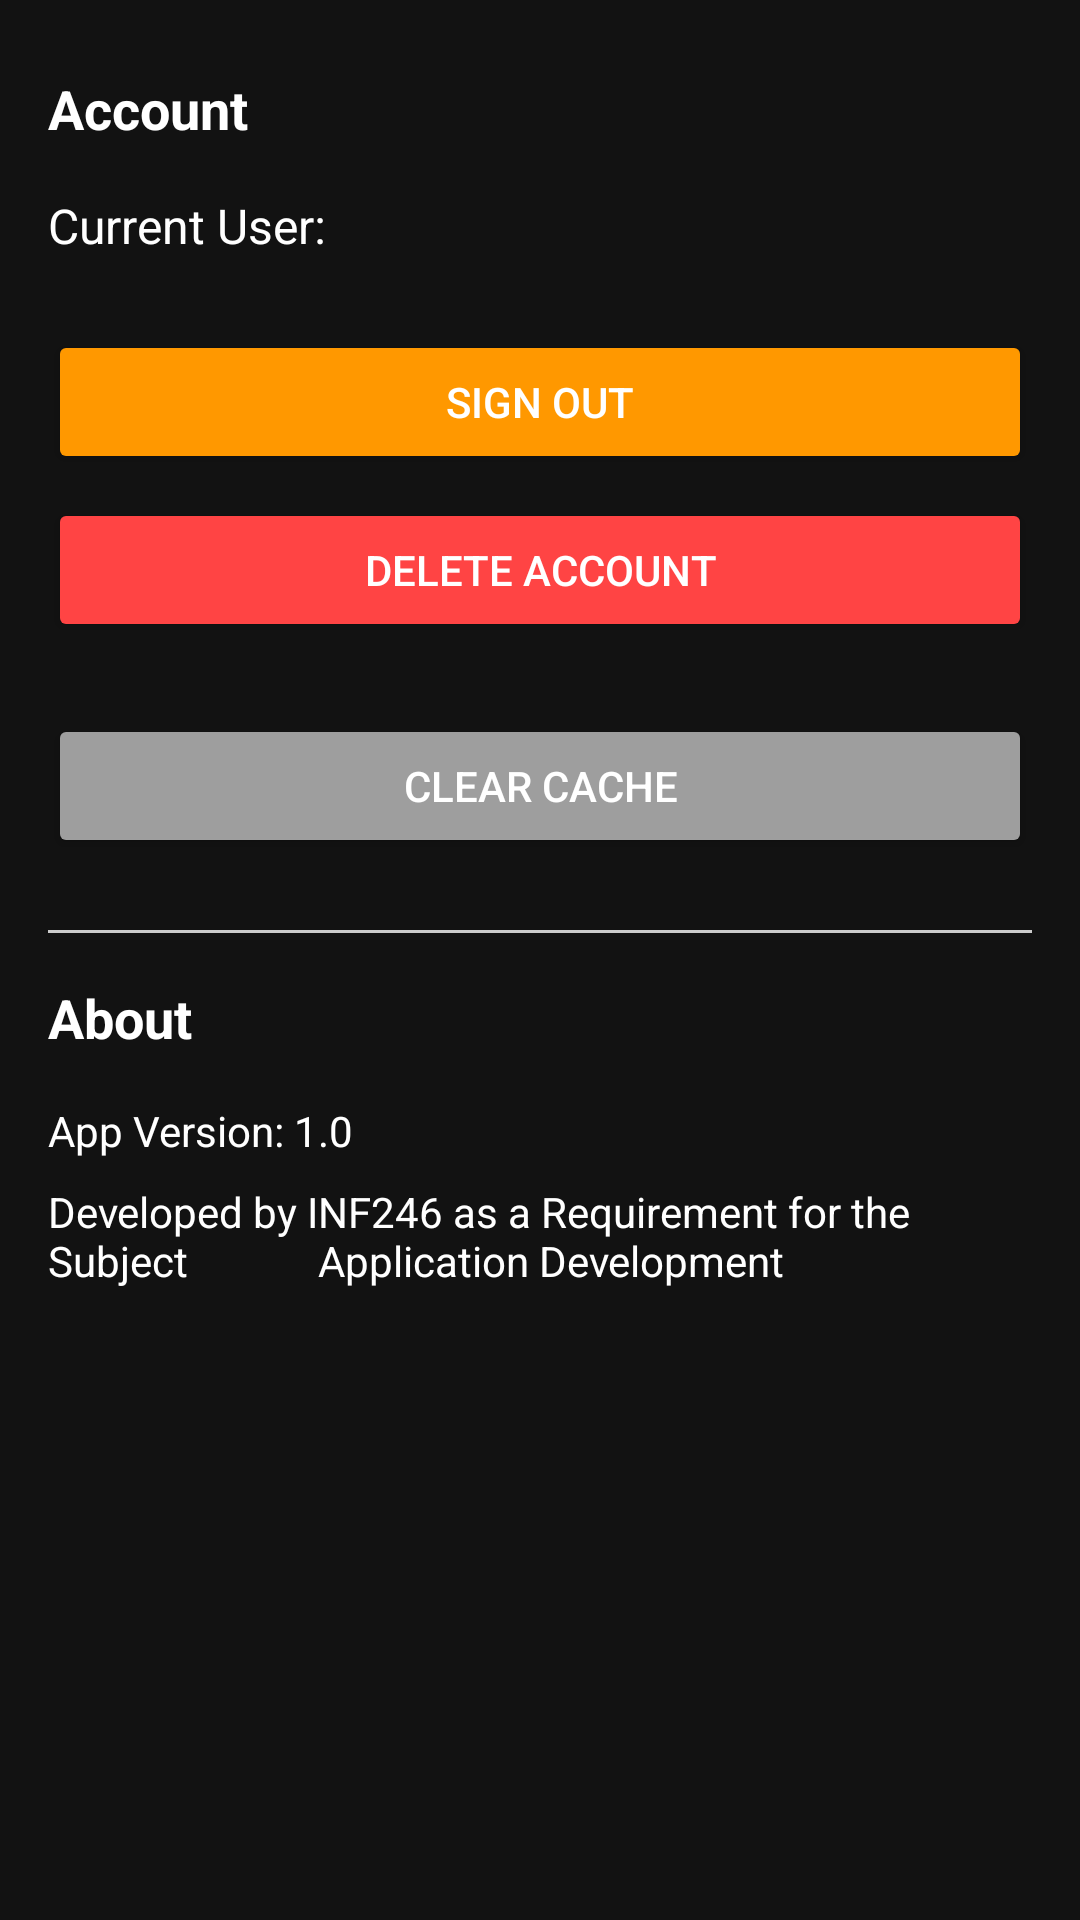

Android layout source for this screen:
<!-- AndroidManifest.xml: application theme Theme.AppdevwardrobeINF246 -->
<!-- res/layout/settings.xml -->
<?xml version="1.0" encoding="utf-8"?>
<ScrollView xmlns:android="http://schemas.android.com/apk/res/android"
    android:layout_width="match_parent"
    android:layout_height="match_parent"
    android:padding="16dp">

    <LinearLayout
        android:layout_width="match_parent"
        android:layout_height="wrap_content"
        android:orientation="vertical">

        <TextView
            android:layout_width="match_parent"
            android:layout_height="wrap_content"
            android:text="Account"
            android:textSize="18sp"
            android:textStyle="bold"
            android:layout_marginTop="8dp"
            android:layout_marginBottom="16dp" />

        <TextView
            android:id="@+id/tvCurrentUser"
            android:layout_width="match_parent"
            android:layout_height="wrap_content"
            android:text="Current User: "
            android:textSize="16sp"
            android:layout_marginBottom="8dp" />

        <Button
            android:id="@+id/btnSignOut"
            android:layout_width="match_parent"
            android:layout_height="wrap_content"
            android:text="Sign Out"
            android:backgroundTint="#FF9800"
            android:textColor="@android:color/white"
            android:layout_marginTop="16dp"
            android:layout_marginBottom="8dp" />

        <Button
            android:id="@+id/btnDeleteAccount"
            android:layout_width="match_parent"
            android:layout_height="wrap_content"
            android:text="Delete Account"
            android:backgroundTint="#FF4444"
            android:textColor="@android:color/white"
            android:layout_marginBottom="24dp" />

        <Button
            android:id="@+id/btnClearCache"
            android:layout_width="match_parent"
            android:layout_height="wrap_content"
            android:text="Clear Cache"
            android:backgroundTint="#9E9E9E"
            android:layout_marginBottom="8dp" />

        <View
            android:layout_width="match_parent"
            android:layout_height="1dp"
            android:background="#CCCCCC"
            android:layout_marginVertical="16dp" />

        <TextView
            android:layout_width="match_parent"
            android:layout_height="wrap_content"
            android:text="About"
            android:textSize="18sp"
            android:textStyle="bold"
            android:layout_marginBottom="16dp" />

        <TextView
            android:layout_width="match_parent"
            android:layout_height="wrap_content"
            android:text="App Version: 1.0"
            android:textSize="14sp"
            android:layout_marginBottom="8dp" />

        <TextView
            android:layout_width="match_parent"
            android:layout_height="wrap_content"
            android:text="Developed by INF246 as a Requirement for the Subject
            Application Development"
            android:textSize="14sp"
            android:layout_marginBottom="24dp" />

    </LinearLayout>

</ScrollView>
<!-- resources referenced by this layout -->
<resources>
  <style name="Theme.AppdevwardrobeINF246" parent="Theme.AppCompat.Light.NoActionBar">
          
          <item name="colorPrimary">#9ED0FF</item>
          <item name="colorPrimaryVariant">#7DB8FF</item>
          <item name="colorOnPrimary">@android:color/black</item>
  
          
          <item name="android:windowBackground">#121212</item>
          <item name="android:textColor">@android:color/white</item>
          <item name="android:textColorHint">#AAAAAA</item>
          <item name="android:statusBarColor">?attr/colorPrimaryVariant</item>
  
      </style>
</resources>
